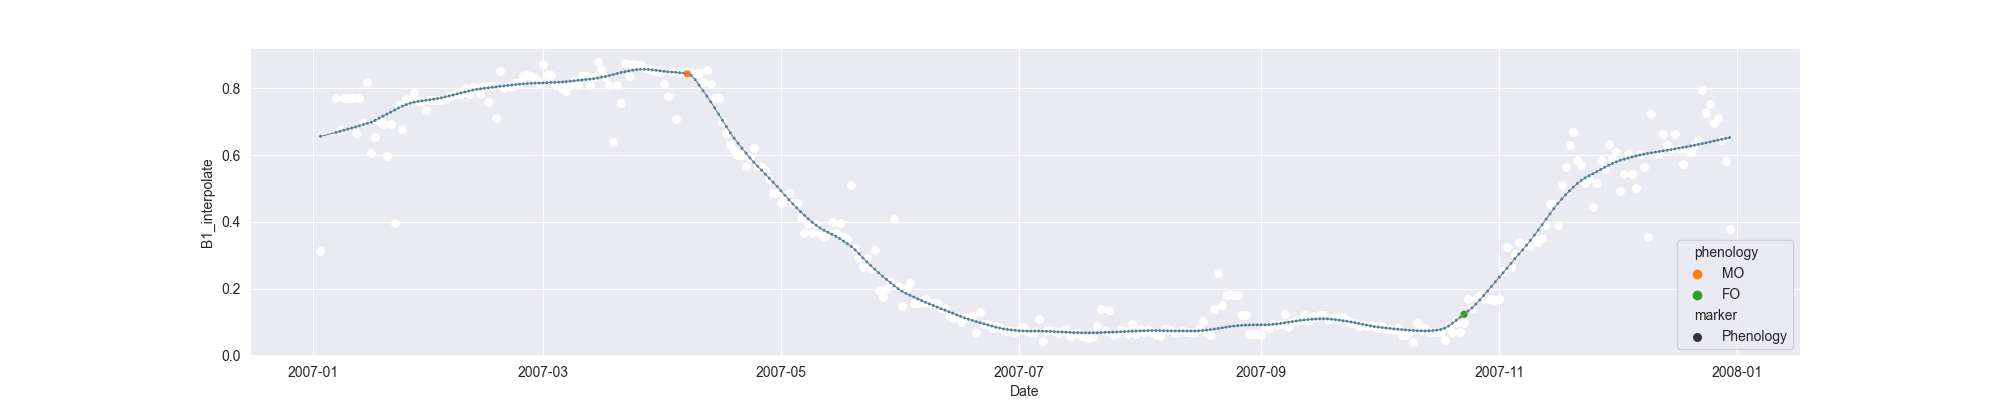

The table this chart was drawn from, first rows:
system:time_start, B1, B1_interpolate, B1_phenology
2007-01-03, 0.3124, 0.3124, 
2007-01-04, , , 
2007-01-05, , , 
2007-01-06, , , 
2007-01-07, , 0.7701, 
2007-01-08, , 0.6766, 
2007-01-09, , 0.7701, 
2007-01-10, 0.7714, 0.7714, 
2007-01-11, 0.7701, 0.7701, 
2007-01-12, 0.6656, 0.6656, 
2007-01-13, , 0.7701, 
2007-01-14, , 0.6979, 
2007-01-15, 0.8204, 0.8204, 
2007-01-16, 0.6076, 0.6076, 
2007-01-17, , 0.6551, 
2007-01-18, 0.7026, 0.7026, 
2007-01-19, 0.6949, 0.6949, 
2007-01-20, , 0.5984, 
2007-01-21, , 0.6949, 
2007-01-22, 0.3977, 0.3977, 
2007-01-23, 0.7498, 0.7498, 
2007-01-24, , 0.6797, 
2007-01-25, , 0.7687, 
2007-01-26, , 0.7658, 
2007-01-27, 0.7876, 0.7876, 
2007-01-28, , 0.7615, 
2007-01-29, , 0.7615, 
2007-01-30, 0.7355, 0.7355, 
2007-01-31, , 0.7658, 
2007-02-01, , 0.7658, 
2007-02-02, , 0.7658, 
2007-02-03, , 0.7656, 
2007-02-04, , 0.7683, 
2007-02-05, , 0.7774, 
2007-02-06, , 0.781, 
2007-02-07, , 0.7888, 
2007-02-08, , 0.7845, 
2007-02-09, 0.8011, 0.8011, 
2007-02-10, , 0.7845, 
2007-02-11, , 0.8045, 
2007-02-12, , 0.8011, 
2007-02-13, , 0.7845, 
2007-02-14, 0.808, 0.808, 
2007-02-15, , 0.7591, 
2007-02-16, , 0.808, 
2007-02-17, 0.7101, 0.7101, 
2007-02-18, 0.8522, 0.8522, 
2007-02-19, 0.8025, 0.8025, 
2007-02-20, , 0.808, 
2007-02-21, , 0.8037, 
2007-02-22, , 0.8155, 
2007-02-23, , 0.8155, 
2007-02-24, , 0.8384, 
2007-02-25, , 0.8394, 
2007-02-26, , 0.8384, 
2007-02-27, , 0.83, 
2007-02-28, , 0.8155, 
2007-03-01, 0.8743, 0.8743, 
2007-03-02, 0.8406, 0.8406, 
2007-03-03, , 0.8415, 
... 302 more rows
